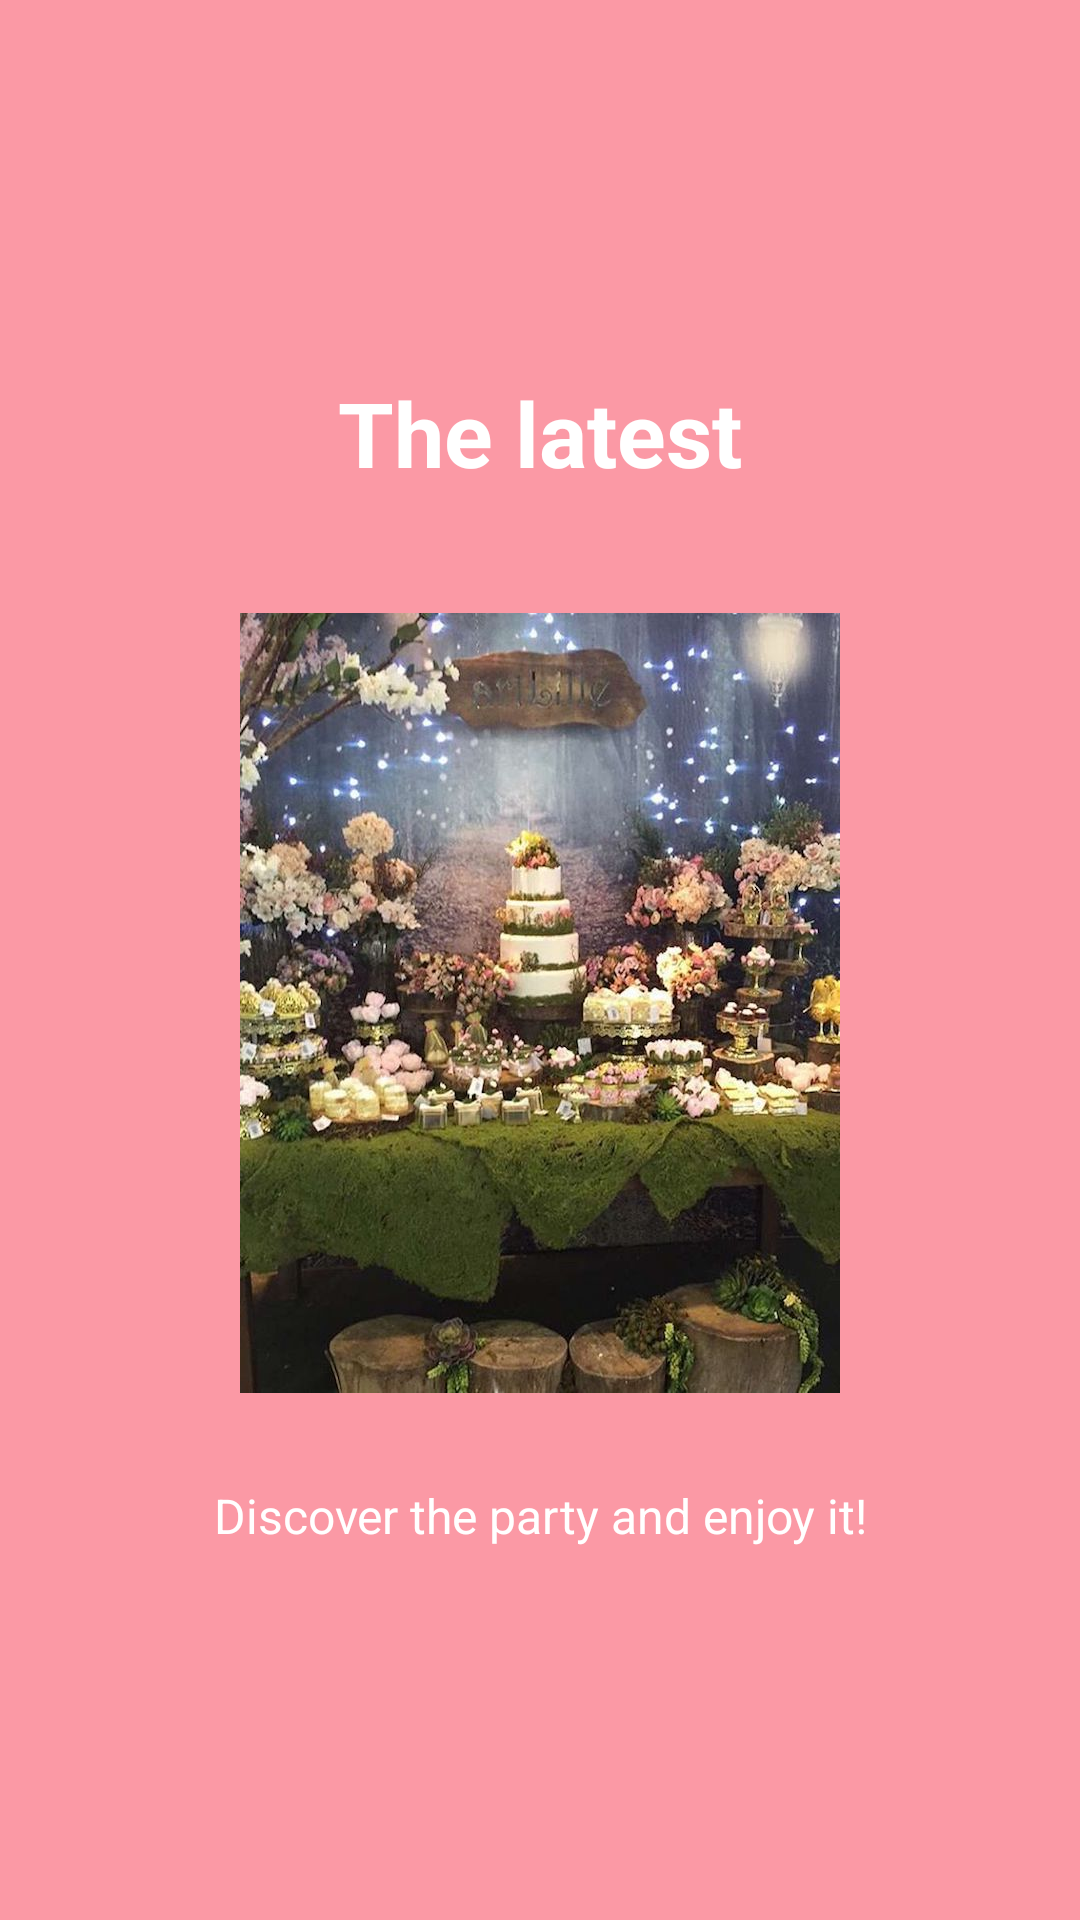

The Android layout XML behind this screen, and the referenced resources:
<!-- AndroidManifest.xml: application theme Theme.AppCompat.Light.NoActionBar -->
<!-- res/layout/slide_screen3.xml -->
<?xml version="1.0" encoding="utf-8"?>
<RelativeLayout xmlns:android="http://schemas.android.com/apk/res/android"
    android:layout_width="match_parent"
    android:layout_height="match_parent"
    android:background="@color/bg_slider_screen3">
    <LinearLayout
        android:layout_width="wrap_content"
        android:layout_height="wrap_content"
        android:layout_centerInParent="true"
        android:gravity="center_horizontal"
        android:orientation="vertical">
        <TextView
            android:layout_width="wrap_content"
            android:layout_height="wrap_content"
            android:text="@string/slide_3_title"
            android:textColor="@android:color/white"
            android:textSize="@dimen/slide_title"
            android:layout_marginBottom="@dimen/slide_title"
            android:textStyle="bold" />
        <ImageView
            android:layout_width="@dimen/img_width"
            android:layout_height="@dimen/img_height"
            android:src="@drawable/forest_theme_party" />
        <TextView
            android:layout_width="wrap_content"
            android:layout_height="wrap_content"
            android:layout_marginTop="20dp"
            android:paddingLeft="@dimen/desc_padding"
            android:paddingRight="@dimen/desc_padding"
            android:text="@string/slide_3_desc"
            android:textAlignment="center"
            android:textColor="@android:color/white"
            android:textSize="@dimen/slide_desc" />
    </LinearLayout>
</RelativeLayout>
<!-- resources referenced by this layout -->
<resources>
  <color name="bg_slider_screen3">#90fe5065</color>
  <dimen name="desc_padding">40dp</dimen>
  <dimen name="img_height">280dp</dimen>
  <dimen name="img_width">200dp</dimen>
  <dimen name="slide_desc">16dp</dimen>
  <dimen name="slide_title">30dp</dimen>
  <!-- drawable forest_theme_party: jpg bitmap (drawable, 104285 bytes) -->
  <string name="slide_3_desc">Discover the party and enjoy it!</string>
  <string name="slide_3_title">The latest</string>
  <style name="Theme.AppCompat.Light.NoActionBar">
          <item name="windowActionBar">false</item>
          <item name="colorPrimaryDark">@color/colorCandyRed</item>
          <item name="windowNoTitle">true</item>
      </style>
  <color name="colorCandyRed">#fe5065</color>
</resources>
